Run: headless pygame with SDL's dummy video driver; simulated clock (each Clock.tick advances the game by its frame time, no real sleeping); random seed 0; keys injected as events and as key.get_pressed() state; no mouse input.
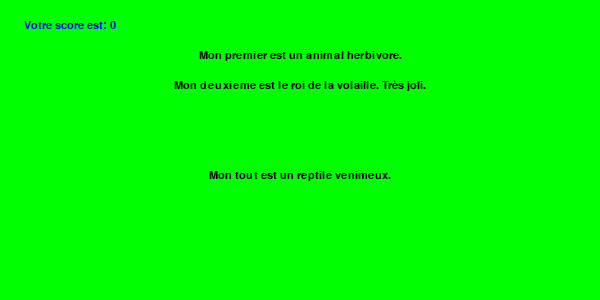
Frame 1 of 4 · flips 1–60 · no input
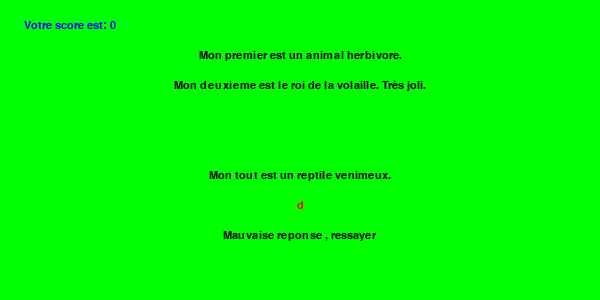
Frame 2 of 4 · flips 61–180 · tapped SPACE, RETURN · held RIGHT (→), D
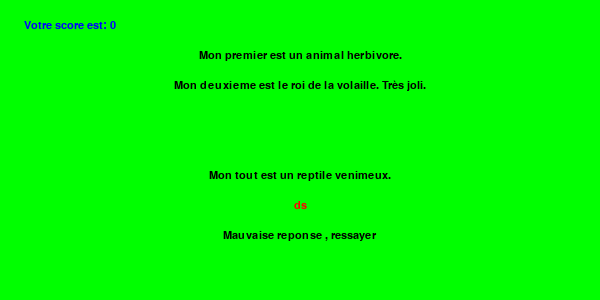
Frame 3 of 4 · flips 181–300 · held DOWN (↓), S
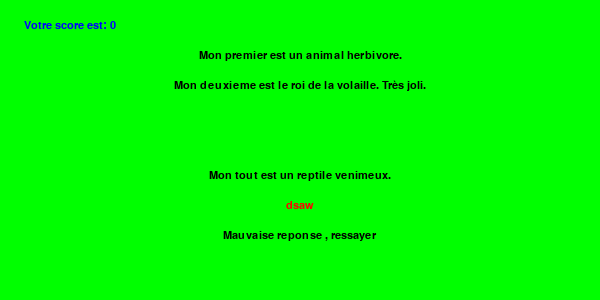
Frame 4 of 4 · flips 301–420 · held LEFT (←), A, UP (↑), W

The pygame program that drew these frames:

#Bibliotheques
import pygame
import random


#Screen specifities
WIDTH = 600
HEIGHT = 300
GREEN = (0,255,0)
BLACK = (0,0,0)
RED= (255,0,0)
BLUE= (0,0,255)
WHITE = (255,255,255)


#Data
mon_premier= ["se trouve dans la gueule du loup.", "est un oiseau noir à queue blanche.", "est au milieu de la figure.", "ouvre les portes.", "est le contraire de haut.", "se trouve au milieu du visage.", "est entre 1 et 3.", "est un animal qui vit sur les têtes.", "est un insecte qui vit dans les cheveux.", "est le trou d’une aiguille.", "se trouve sur le visage des personnes âgées.", "est un objet qui sert à faire le ménage.", "est un animal herbivore.", "est un métal précieux.", "est un rongeur à queue longue."]
#rep_premier= ["croc", "pie", "nez", "clé", "bas", "nez", "deux", "pou", "poux", "chas", "ride", "sceau ", "cerf", "or", "rat"]
mon_deuxieme= ["est indispensable à la vie.", "coule dans mon corps ", "est le contraire d'habillé.", "est vitale.", "est le contraire de rapide.", "est un métal. ", "est l'inverse de la mort.", "est le liquide que nous donnent les vaches.", "est le contraire de laide.", "est un poisson.", "est une boisson.", "est une petite montagne.", "est le roi de la volaille. Très joli.", "est un habitant des cieux.", "est le contraire de tard"]
#rep_deuxieme= ["eau", "sang", "nu", "eau", "lent", "fer", "vie", "Lait", "belle", "thon", "eau", "mont", "paon", "ange", "tôt "]
mon_troisieme= ["est un jeu.", "est l'objet ou l'on dort.", "dirige les bateaux en mer la nuit.", "est garde les troupeaux.", "est le contraire de matin.", "est un célèbre canari que gros minet aimerait bien manger.", "est l'inverse de flou.","", "", "", "", "", "", "",""]
#rep_troisieme=["dé", "lit", "phar", "pâtre", "soir", "titi", "nez", "", "", "", "", "", "", "",""]
mon_quatrieme= ["est au milieu de la mer.", "", "", "", "", "", "", "", "", "", "", "", "", "", ""]
#rep_quatrieme=["ile", "", "", "", "", "", "", "", "", "", "", "", "", "", ""]
mon_tout= ["vit dans les fleuve d’Amazonie.", "est une fleur.", "est une fleur sur l'eau.", "est un(e) grand personnage historique !", "s’accroche aux branches des arbres.", "a été une reine d’Égypte.", "est ce que tu fais en pensant au tout.", "est bon quand il est rôti.", "est vide dans un camion", "est un bébé animal.", "est un tissus.", "est un poisson très bon.", "est un reptile venimeux.", "est un fruit délicieux.", "est un objet utile quand on fait le jardin."]
rep_tout= ["crocodile", "pissenlit", "nenuphar", "cleopatre", "balancoire", "nefertiti", "devinette", "poulet", "poubelle", "chaton", "rideau", "saumon", "serpent", "orange", "rateau "]

#Input
rep_user = ["","","",""]

#initialistation de pygame
pygame.init()
screen = pygame.display.set_mode((WIDTH,HEIGHT))


font_name = pygame.font.match_font('times new roman')
def draw_text(surface,color,text,size,x,y):
    font=pygame.font.Font(font_name,size)
    text_surface=font.render(text,True,color)
    text_rect=text_surface.get_rect()
    text_rect.midtop=(x,y)
    surface.blit(text_surface,text_rect)

userInput = ""
currentCharade = random.randint(0,15)
score = 0
correctVisible = False
compteur = 0
listIndexUsedCharade = []
running = True
while running:
	for event in pygame.event.get():
		if event.type == pygame.QUIT:
			running = False
		if event.type == pygame.KEYDOWN and compteur < 4:
			if event.key == pygame.K_a:
				userInput = userInput + 'a'
			if event.key == pygame.K_b:
				userInput = userInput + 'b'
			if event.key == pygame.K_c:
				userInput = userInput + 'c'
			if event.key == pygame.K_d:
				userInput = userInput + 'd'
			if event.key == pygame.K_e:
				userInput = userInput + 'e'
			if event.key == pygame.K_f:
				userInput = userInput + 'f'
			if event.key == pygame.K_g:
				userInput = userInput + 'g'
			if event.key == pygame.K_h:
				userInput = userInput + 'h'
			if event.key == pygame.K_i:
				userInput = userInput + 'i'
			if event.key == pygame.K_j:
				userInput = userInput + 'j'
			if event.key == pygame.K_k:
				userInput = userInput + 'k'
			if event.key == pygame.K_l:
				userInput = userInput + 'l'
			if event.key == pygame.K_m:
				userInput = userInput + 'm'
			if event.key == pygame.K_n:
				userInput = userInput + 'n'
			if event.key == pygame.K_o:
				userInput = userInput + 'o'
			if event.key == pygame.K_p:
				userInput = userInput + 'p'
			if event.key == pygame.K_q:
				userInput = userInput + 'q'
			if event.key == pygame.K_r:
				userInput = userInput + 'r'
			if event.key == pygame.K_s:
				userInput = userInput + 's'
			if event.key == pygame.K_t:
				userInput = userInput + 't'
			if event.key == pygame.K_u:
				userInput = userInput + 'u'
			if event.key == pygame.K_v:
				userInput = userInput + 'v'
			if event.key == pygame.K_w:
				userInput = userInput + 'w'
			if event.key == pygame.K_x:
				userInput = userInput + 'x'
			if event.key == pygame.K_y:
				userInput = userInput + 'y'
			if event.key == pygame.K_z:
				userInput = userInput + 'z'
			if event.key == pygame.K_BACKSPACE:
				userInput = userInput[0:len(userInput)-1]
			#reste a faire les autres lettre de aphabet, notemment accents
			if event.key == pygame.K_SPACE:
				print(userInput)
				print(currentCharade)
				if userInput == rep_tout[currentCharade]:
					print('passed')
					score += 1
					compteur += 1
					currentCharade	 = random.randint(0,15)
					while (currentCharade  in listIndexUsedCharade):
						currentCharade	= random.randint(0,15)
						pass
					listIndexUsedCharade += [currentCharade]
		
					userInput = ''
					correctVisible = False

				else:
					correctVisible = True

					#afficher msg bonne rep
			
					#afficher msg mauv rep
	screen.fill(GREEN)
	if ( compteur < 4): 
		draw_text(screen,BLACK,'Mon premier ' + mon_premier[currentCharade],16,WIDTH/2,50)
		draw_text(screen,BLACK,'Mon deuxieme ' + mon_deuxieme[currentCharade],16,WIDTH/2,80)
		if mon_troisieme[currentCharade] != "":
			draw_text(screen,BLACK,'Mon troisieme ' + mon_troisieme[currentCharade],16,WIDTH/2,110)
		if mon_quatrieme[currentCharade] != "":
			draw_text(screen,BLACK,'Mon quatrieme ' + mon_quatrieme[currentCharade],16,WIDTH/2,140)
		draw_text(screen,BLACK,'Mon tout ' + mon_tout[currentCharade],16,WIDTH/2,170)
		draw_text(screen,BLUE,'Votre score est: ' + str(score),16,70,20)
		draw_text(screen,RED,userInput,16,WIDTH/2,200)

		if correctVisible:
			draw_text(screen,BLACK,'Mauvaise reponse , ressayer' ,16,WIDTH/2,230)

	else:
		draw_text(screen,BLACK,'Vous pouvez passez au prochain niveau',16,WIDTH/2,80)

	pygame.display.update()



pygame.quit()







'''TODOS




change background
change font
change input button ( userInput and score)
repeated charade

'''
























#create a list that will store the charades that have been used.
#try to loop on rand till the computer finds a charad that hasnt been used
